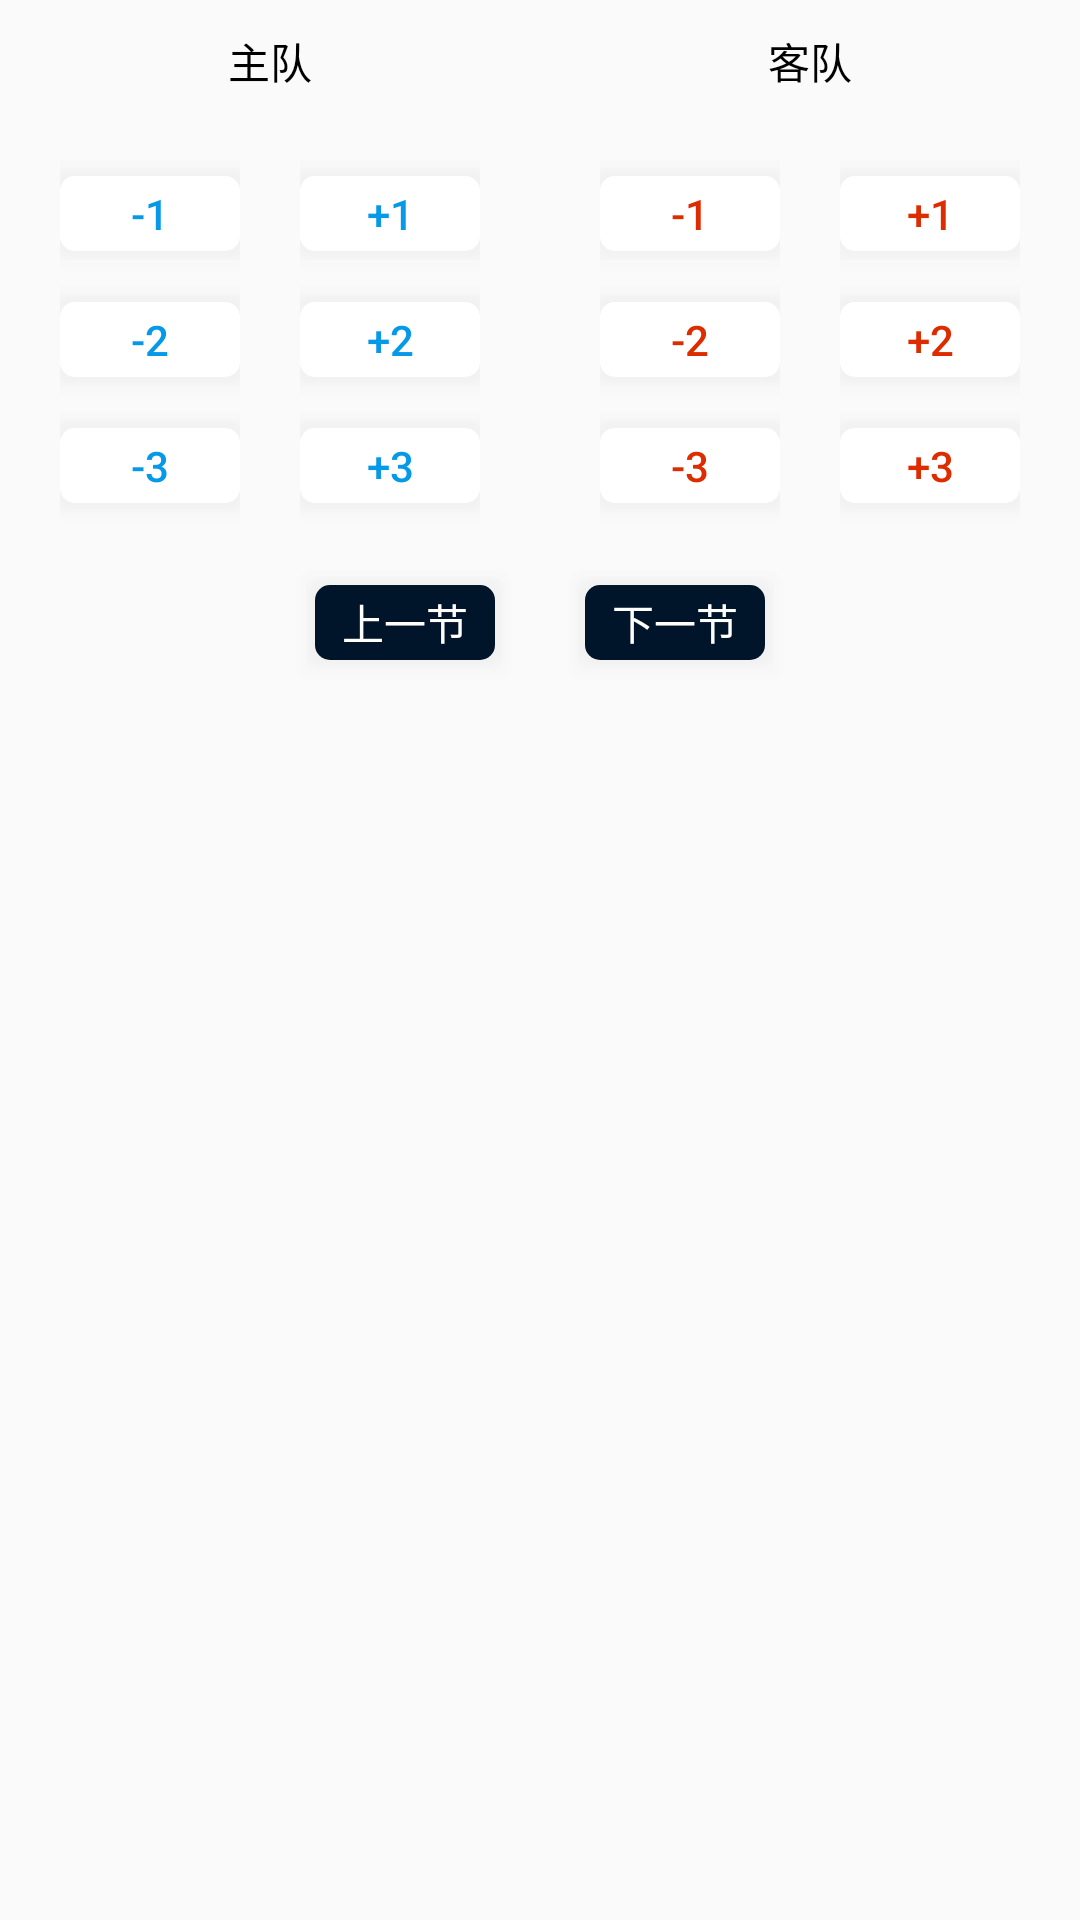

Produce the Android XML layout that renders to this screen, including the resource entries it uses.
<!-- AndroidManifest.xml: application theme AppTheme -->
<!-- res/layout/dialog_event_oneyuan.xml -->
<?xml version="1.0" encoding="utf-8"?>
<LinearLayout xmlns:android="http://schemas.android.com/apk/res/android"
    android:layout_width="match_parent"
    android:layout_height="wrap_content"
    android:orientation="vertical">

    <LinearLayout
        android:layout_width="match_parent"
        android:layout_height="wrap_content"
        android:layout_marginTop="10dp"
        android:gravity="center_horizontal"
        android:weightSum="2"
        android:orientation="horizontal">

        <TextView
            android:id="@+id/tv_host_name"
            android:layout_width="0dp"
            android:layout_height="wrap_content"
            android:layout_weight="1"
            android:text="主队"
            android:textColor="#000000"
            android:textAlignment="center" />

        <TextView
            android:id="@+id/tv_guest_name"
            android:layout_width="0dp"
            android:layout_height="wrap_content"
            android:layout_weight="1"
            android:text="客队"
            android:textColor="#000000"
            android:textAlignment="center" />
    </LinearLayout>

    <LinearLayout
        android:layout_width="match_parent"
        android:layout_height="wrap_content"
        android:layout_marginTop="3dp"
        android:gravity="center_horizontal"
        android:orientation="horizontal">

        <LinearLayout
            android:layout_width="match_parent"
            android:layout_height="wrap_content"
            android:layout_marginTop="3dp"
            android:layout_weight="1"
            android:orientation="horizontal"
            android:paddingLeft="30px"
            android:paddingRight="30px">

            <LinearLayout
                android:layout_width="match_parent"
                android:layout_height="wrap_content"
                android:layout_marginTop="3dp"
                android:layout_weight="1"
                android:gravity="center"
                android:orientation="vertical"
                android:padding="30px">

                <Button
                    android:id="@+id/btn_host_reduce1"
                    android:layout_width="70dp"
                    android:layout_height="35dp"
                    android:layout_marginTop="4dp"
                    android:layout_marginBottom="3dp"
                    android:background="@drawable/layer_button_bg_second"
                    android:gravity="center"
                    android:padding="0dp"
                    android:text="-1"
                    android:textColor="#0699E8"
                    android:textSize="14sp" />

                <Button
                    android:id="@+id/btn_host_reduce2"
                    android:layout_width="70dp"
                    android:layout_height="35dp"
                    android:layout_marginTop="4dp"
                    android:layout_marginBottom="3dp"
                    android:background="@drawable/layer_button_bg_second"
                    android:gravity="center"
                    android:padding="0dp"
                    android:text="-2"
                    android:textColor="#0699E8"
                    android:textSize="14sp" />

                <Button
                    android:id="@+id/btn_host_reduce3"
                    android:layout_width="70dp"
                    android:layout_height="35dp"
                    android:layout_marginTop="4dp"
                    android:layout_marginBottom="3dp"
                    android:background="@drawable/layer_button_bg_second"
                    android:gravity="center"
                    android:padding="0dp"
                    android:text="-3"
                    android:textColor="#0699E8"
                    android:textSize="14sp" />
            </LinearLayout>

            <LinearLayout
                android:layout_width="match_parent"
                android:layout_height="wrap_content"
                android:layout_marginTop="3dp"
                android:layout_weight="1"
                android:gravity="center"
                android:orientation="vertical"
                android:padding="30px">

                <Button
                    android:id="@+id/btn_host_plus1"
                    android:layout_width="70dp"
                    android:layout_height="35dp"
                    android:layout_marginTop="4dp"
                    android:layout_marginBottom="3dp"
                    android:background="@drawable/layer_button_bg_second"
                    android:gravity="center"
                    android:padding="0dp"
                    android:text="+1"
                    android:textColor="#0699E8"
                    android:textSize="14sp" />

                <Button
                    android:id="@+id/btn_host_plus2"
                    android:layout_width="70dp"
                    android:layout_height="35dp"
                    android:layout_marginTop="4dp"
                    android:layout_marginBottom="3dp"
                    android:background="@drawable/layer_button_bg_second"
                    android:gravity="center"
                    android:padding="0dp"
                    android:text="+2"
                    android:textColor="#0699E8"
                    android:textSize="14sp" />

                <Button
                    android:id="@+id/btn_host_plus3"
                    android:layout_width="70dp"
                    android:layout_height="35dp"
                    android:layout_marginTop="4dp"
                    android:layout_marginBottom="3dp"
                    android:background="@drawable/layer_button_bg_second"
                    android:gravity="center"
                    android:padding="0dp"
                    android:text="+3"
                    android:textColor="#0699E8"
                    android:textSize="14sp" />
            </LinearLayout>
        </LinearLayout>

        <LinearLayout
            android:layout_width="match_parent"
            android:layout_height="wrap_content"
            android:layout_marginTop="3dp"
            android:layout_weight="1"
            android:orientation="horizontal"
            android:paddingLeft="30px"
            android:paddingRight="30px">

            <LinearLayout
                android:layout_width="match_parent"
                android:layout_height="wrap_content"
                android:layout_marginTop="3dp"
                android:layout_weight="1"
                android:gravity="center"
                android:orientation="vertical"
                android:padding="30px">

                <Button
                    android:id="@+id/btn_guest_reduce1"
                    android:layout_width="70dp"
                    android:layout_height="35dp"
                    android:layout_marginTop="4dp"
                    android:layout_marginBottom="3dp"
                    android:background="@drawable/layer_button_bg_second"
                    android:gravity="center"
                    android:padding="0dp"
                    android:text="-1"
                    android:textColor="#DD2C00"
                    android:textSize="14sp" />

                <Button
                    android:id="@+id/btn_guest_reduce2"
                    android:layout_width="70dp"
                    android:layout_height="35dp"
                    android:layout_marginTop="4dp"
                    android:layout_marginBottom="3dp"
                    android:background="@drawable/layer_button_bg_second"
                    android:gravity="center"
                    android:padding="0dp"
                    android:text="-2"
                    android:textColor="#DD2C00"
                    android:textSize="14sp" />

                <Button
                    android:id="@+id/btn_guest_reduce3"
                    android:layout_width="70dp"
                    android:layout_height="35dp"
                    android:layout_marginTop="4dp"
                    android:layout_marginBottom="3dp"
                    android:background="@drawable/layer_button_bg_second"
                    android:gravity="center"
                    android:padding="0dp"
                    android:text="-3"
                    android:textColor="#DD2C00"
                    android:textSize="14sp" />
            </LinearLayout>

            <LinearLayout
                android:layout_width="match_parent"
                android:layout_height="wrap_content"
                android:layout_marginTop="3dp"
                android:layout_weight="1"
                android:gravity="center"
                android:orientation="vertical"
                android:padding="30px">

                <Button
                    android:id="@+id/btn_guest_plus1"
                    android:layout_width="70dp"
                    android:layout_height="35dp"
                    android:layout_marginTop="4dp"
                    android:layout_marginBottom="3dp"
                    android:background="@drawable/layer_button_bg_second"
                    android:gravity="center"
                    android:padding="0dp"
                    android:text="+1"
                    android:textColor="#DD2C00"
                    android:textSize="14sp" />

                <Button
                    android:id="@+id/btn_guest_plus2"
                    android:layout_width="70dp"
                    android:layout_height="35dp"
                    android:layout_marginTop="4dp"
                    android:layout_marginBottom="3dp"
                    android:background="@drawable/layer_button_bg_second"
                    android:gravity="center"
                    android:padding="0dp"
                    android:text="+2"
                    android:textColor="#DD2C00"
                    android:textSize="14sp" />

                <Button
                    android:id="@+id/btn_guest_plus3"
                    android:layout_width="70dp"
                    android:layout_height="35dp"
                    android:layout_marginTop="4dp"
                    android:layout_marginBottom="3dp"
                    android:background="@drawable/layer_button_bg_second"
                    android:gravity="center"
                    android:padding="0dp"
                    android:text="+3"
                    android:textColor="#DD2C00"
                    android:textSize="14sp" />
            </LinearLayout>
        </LinearLayout>
    </LinearLayout>

    <LinearLayout
        android:layout_width="match_parent"
        android:layout_height="wrap_content"
        android:paddingBottom="10dp"
        android:gravity="center"
        android:orientation="horizontal">

        <Button
            android:id="@+id/btn_pre_section"
            android:layout_width="70dp"
            android:layout_height="35dp"
            android:layout_marginTop="4dp"
            android:layout_marginBottom="3dp"
            android:layout_marginEnd="10dp"
            android:background="@drawable/layer_button_bg_primary"
            android:gravity="center"
            android:paddingTop="0dp"
            android:paddingBottom="0dp"
            android:text="上一节"
            android:textColor="#ffffff"
            android:textSize="14sp" />

        <Button
            android:id="@+id/btn_next_section"
            android:layout_width="70dp"
            android:layout_height="35dp"
            android:layout_marginTop="4dp"
            android:layout_marginBottom="3dp"
            android:layout_marginStart="10dp"
            android:background="@drawable/layer_button_bg_primary"
            android:gravity="center"
            android:paddingTop="0dp"
            android:paddingBottom="0dp"
            android:text="下一节"
            android:textColor="#ffffff"
            android:textSize="14sp" />
    </LinearLayout>
</LinearLayout>
<!-- resources referenced by this layout -->
<resources>
  <!-- drawable layer_button_bg_primary: vector/xml drawable (drawable, 2343 chars, omitted) -->
  <!-- drawable layer_button_bg_second: vector/xml drawable (drawable, 2367 chars, omitted) -->
  <style name="AppTheme" parent="Theme.AppCompat.Light.DarkActionBar">
          
          <item name="colorPrimary">@color/colorPrimary</item>
          <item name="colorPrimaryDark">@color/colorPrimaryDark</item>
          <item name="colorAccent">@color/colorPrimaryBlack</item>
      </style>
  <color name="colorPrimary">#3F51B5</color>
  <color name="colorPrimaryDark">#303F9F</color>
  <color name="colorPrimaryBlack">@android:color/background_dark</color>
</resources>
